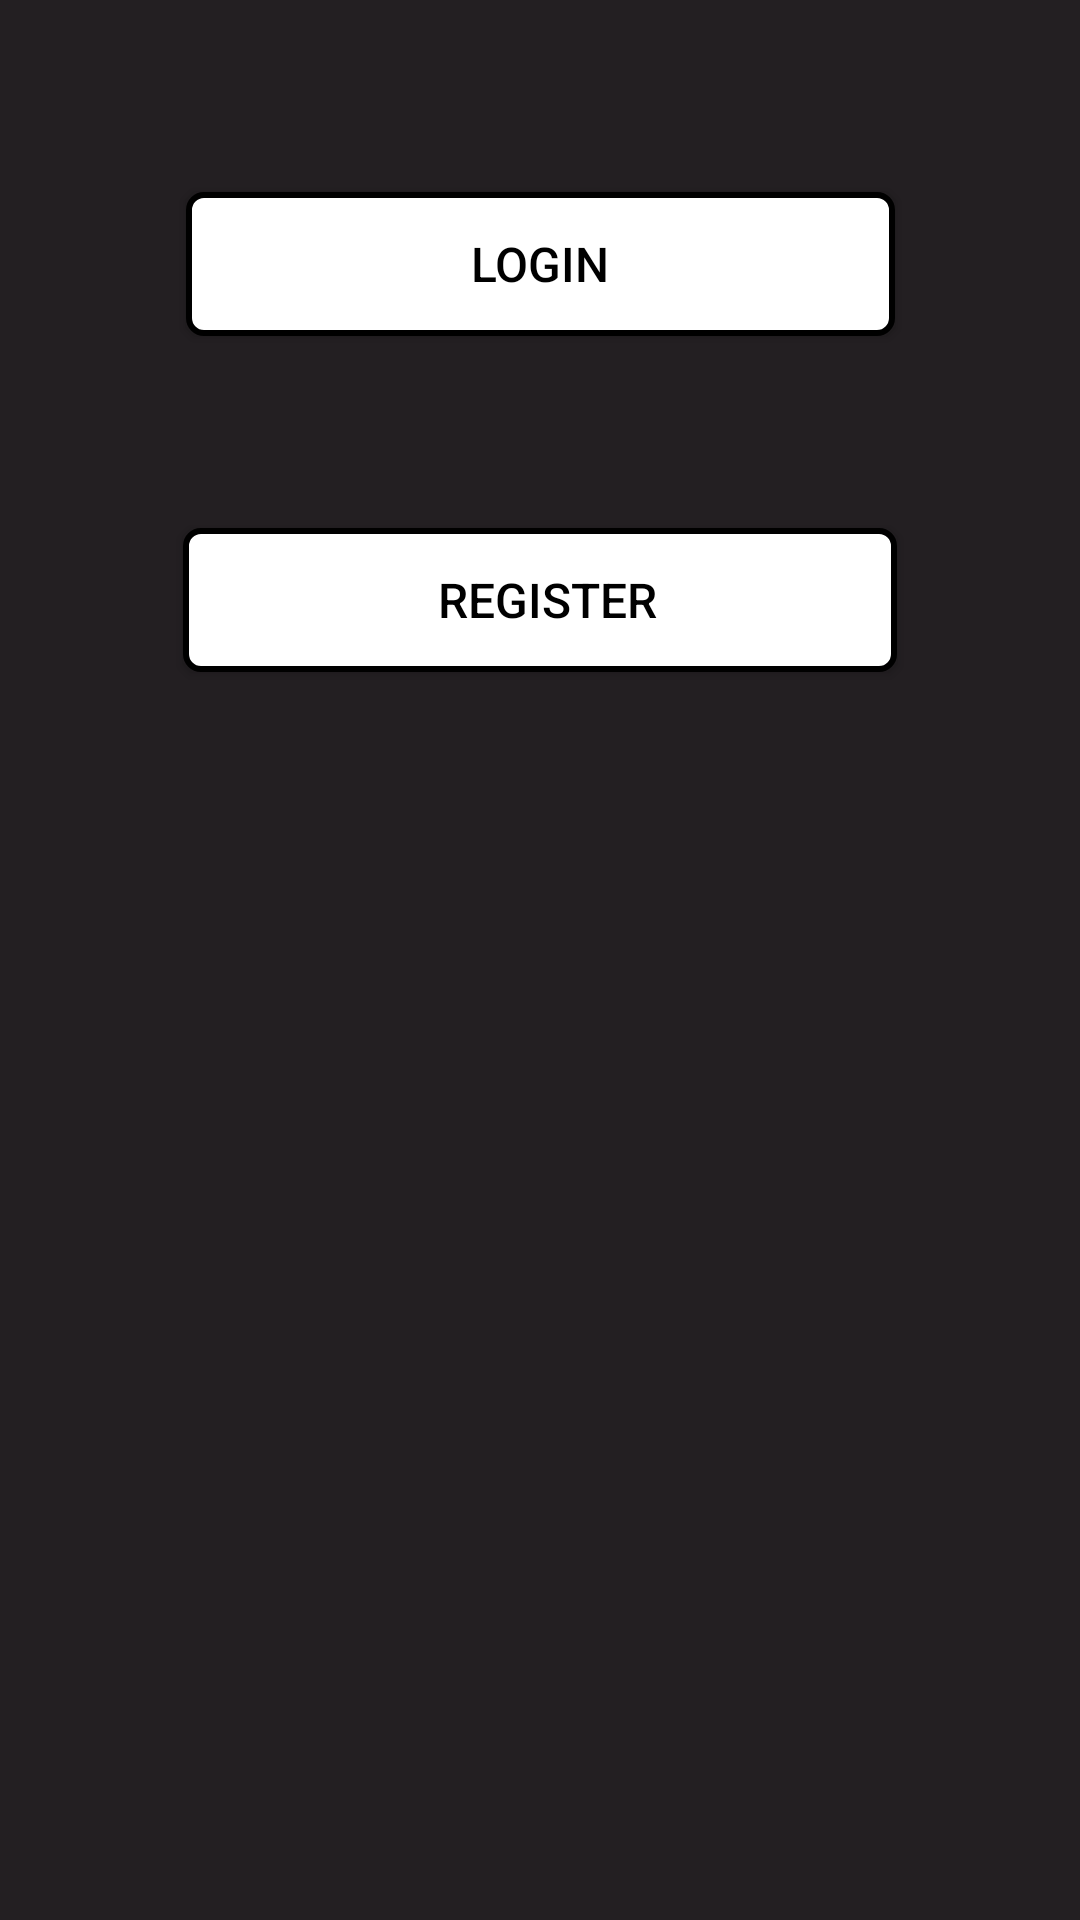

This screen was rendered from an Android layout file. Write that file and the resources it references.
<!-- AndroidManifest.xml: application theme Theme.VoteMe -->
<!-- res/layout/activity_main.xml -->
<?xml version="1.0" encoding="utf-8"?>
<androidx.constraintlayout.widget.ConstraintLayout xmlns:android="http://schemas.android.com/apk/res/android"
    xmlns:app="http://schemas.android.com/apk/res-auto"
    xmlns:tools="http://schemas.android.com/tools"
    android:layout_width="match_parent"
    android:layout_height="match_parent"
    tools:context=".MainActivity">

    <Button
        android:id="@+id/registerBtn"
        android:layout_width="wrap_content"
        android:layout_height="wrap_content"
        android:layout_marginTop="64dp"
        android:background="@drawable/buttonbackground"
        android:paddingStart="85dp"
        android:paddingEnd="80dp"
        android:text="@string/register"
        android:textColor="@color/black"
        android:textSize="16sp"
        app:layout_constraintEnd_toEndOf="parent"
        app:layout_constraintStart_toStartOf="parent"
        app:layout_constraintTop_toBottomOf="@+id/loginBtn" />

    <Button
        android:id="@+id/loginBtn"
        android:layout_width="wrap_content"
        android:layout_height="wrap_content"
        android:layout_marginTop="64dp"
        android:background="@drawable/buttonbackground"
        android:paddingLeft="95dp"
        android:paddingRight="95dp"
        android:text="@string/login"
        android:textColor="@color/black"
        android:textSize="16sp"
        app:layout_constraintEnd_toEndOf="parent"
        app:layout_constraintStart_toStartOf="parent"
        app:layout_constraintTop_toTopOf="parent" />
</androidx.constraintlayout.widget.ConstraintLayout>
<!-- resources referenced by this layout -->
<resources>
  <color name="black">#FF000000</color>
  <!-- drawable buttonbackground (drawable) -->
  <?xml version="1.0" encoding="utf-8"?>
  <shape xmlns:android="http://schemas.android.com/apk/res/android"
      android:padding="16dp"
      android:shape="rectangle">
      <solid android:color="#FFFFFF"/>
      <stroke
          android:width="2dp"
          android:color="@android:color/black" />
      <corners android:radius="5dp" />
  </shape>
  <string name="login">Login</string>
  <string name="register">Register</string>
  <style name="Theme.VoteMe" parent="Theme.AppCompat.DayNight.NoActionBar">
          
          <item name="colorPrimary">@color/purple_500</item>
          <item name="colorPrimaryVariant">@color/purple_700</item>
          <item name="colorOnPrimary">@color/white</item>
          
          <item name="colorSecondary">@color/teal_200</item>
          <item name="colorSecondaryVariant">@color/teal_700</item>
          <item name="colorOnSecondary">@color/black</item>
          
          <item name="android:statusBarColor">@color/dark_grey</item>
          
          <item name="android:background">@color/dark_grey</item>
          <item name="android:textColor">@color/white</item>
          <item name="android:editTextColor">@color/white</item>
      </style>
  <color name="purple_500">#FF6200EE</color>
  <color name="purple_700">#FF3700B3</color>
  <color name="white">#FFFFFFFF</color>
  <color name="teal_200">#FF03DAC5</color>
  <color name="teal_700">#FF018786</color>
  <color name="dark_grey">#231f22</color>
</resources>
